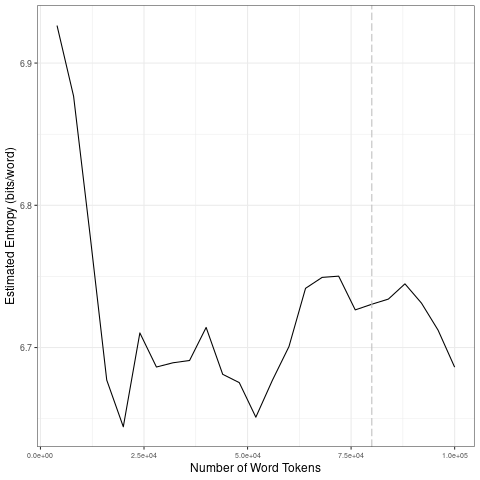

Source data for this figure (header and first rows):
file, entropy.Corpus.Size, entropy.Entropy, sd.Corpus.Size, sd.SD
data/2021_by_en/2021-09-01_tokens_1-gram…, 4000, 6.926, 20000, 0.1223
data/2021_by_en/2021-09-01_tokens_1-gram…, 8000, 6.877, 40000, 0.01298
data/2021_by_en/2021-09-01_tokens_1-gram…, 12000, 6.779, 60000, 0.01772
data/2021_by_en/2021-09-01_tokens_1-gram…, 16000, 6.677, 80000, 0.0108
data/2021_by_en/2021-09-01_tokens_1-gram…, 20000, 6.644, 1e+05, 0.02306
data/2021_by_en/2021-09-01_tokens_1-gram…, 24000, 6.71, 20000, 0.1223
data/2021_by_en/2021-09-01_tokens_1-gram…, 28000, 6.686, 40000, 0.01298
data/2021_by_en/2021-09-01_tokens_1-gram…, 32000, 6.689, 60000, 0.01772
data/2021_by_en/2021-09-01_tokens_1-gram…, 36000, 6.691, 80000, 0.0108
data/2021_by_en/2021-09-01_tokens_1-gram…, 40000, 6.714, 1e+05, 0.02306
data/2021_by_en/2021-09-01_tokens_1-gram…, 44000, 6.681, 20000, 0.1223
data/2021_by_en/2021-09-01_tokens_1-gram…, 48000, 6.675, 40000, 0.01298
data/2021_by_en/2021-09-01_tokens_1-gram…, 52000, 6.651, 60000, 0.01772
data/2021_by_en/2021-09-01_tokens_1-gram…, 56000, 6.677, 80000, 0.0108
data/2021_by_en/2021-09-01_tokens_1-gram…, 60000, 6.701, 1e+05, 0.02306
data/2021_by_en/2021-09-01_tokens_1-gram…, 64000, 6.742, 20000, 0.1223
data/2021_by_en/2021-09-01_tokens_1-gram…, 68000, 6.749, 40000, 0.01298
data/2021_by_en/2021-09-01_tokens_1-gram…, 72000, 6.75, 60000, 0.01772
data/2021_by_en/2021-09-01_tokens_1-gram…, 76000, 6.726, 80000, 0.0108
data/2021_by_en/2021-09-01_tokens_1-gram…, 80000, 6.73, 1e+05, 0.02306
data/2021_by_en/2021-09-01_tokens_1-gram…, 84000, 6.734, 20000, 0.1223
data/2021_by_en/2021-09-01_tokens_1-gram…, 88000, 6.745, 40000, 0.01298
data/2021_by_en/2021-09-01_tokens_1-gram…, 92000, 6.731, 60000, 0.01772
data/2021_by_en/2021-09-01_tokens_1-gram…, 96000, 6.712, 80000, 0.0108
data/2021_by_en/2021-09-01_tokens_1-gram…, 1e+05, 6.686, 1e+05, 0.02306
